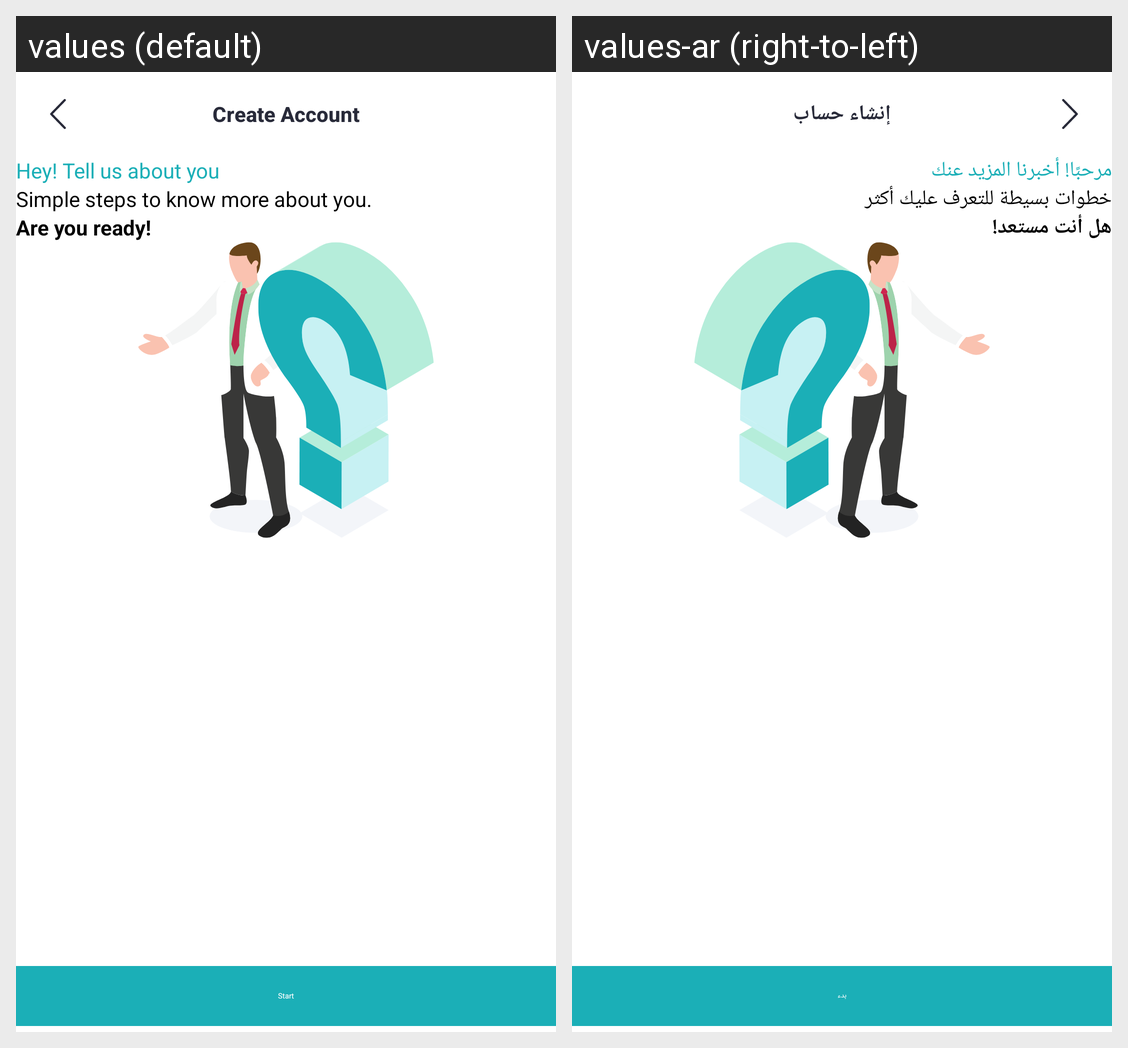

Locale-by-locale string values for the Android screen shown in this grid:
Android screen res/layout/fragment_intro.xml rendered under 2 locales, left to right: values (default), values-ar (right-to-left). Device: Nexus 5 (rendered at 1080×1920; each locale shown at half size, 540×960, under a caption strip naming it); theme Theme.Yaqeen.
Strings drawn on this screen, with the default value and each locale's value (text and hints the layout hard-codes, and strings that could not be matched under every locale, appear in the picture but are not listed):

create_account
  values: Create Account
  values-ar: إنشاء حساب

hey_tell_us_about_you
  values: Hey! Tell us about you
  values-ar: مرحبًا! أخبرنا المزيد عنك

simple_steps_to_know_more_about_you
  values: Simple steps to know more about you.
  values-ar: خطوات بسيطة للتعرف عليك أكثر

are_you_ready
  values: Are you ready!
  values-ar: هل أنت مستعد!

start
  values: Start
  values-ar: بدء
